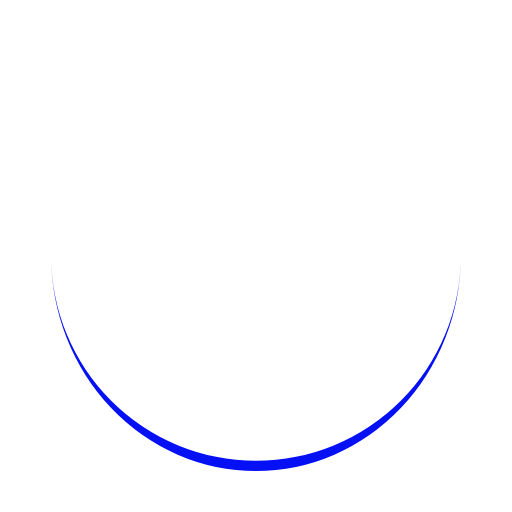
t = 0.00 s
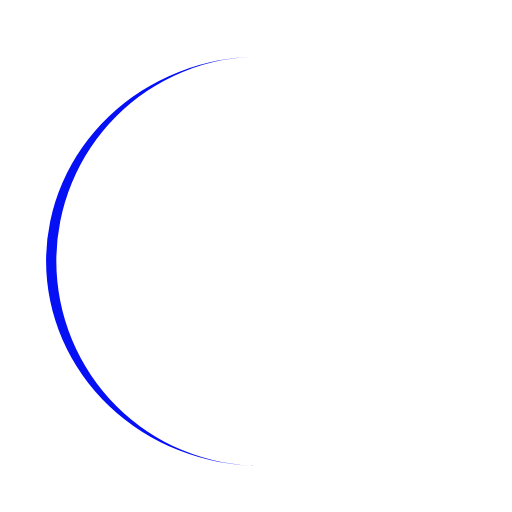
t = 0.25 s
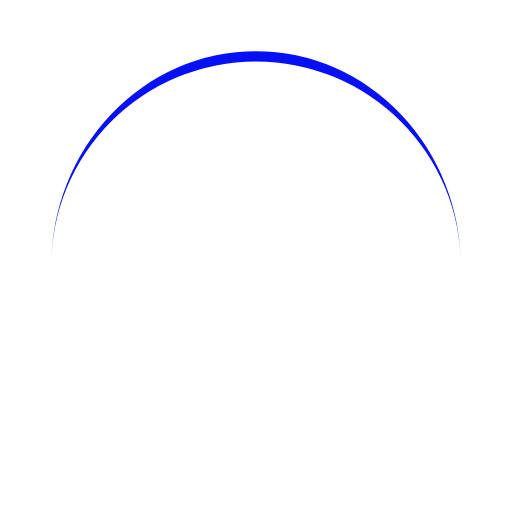
t = 0.50 s
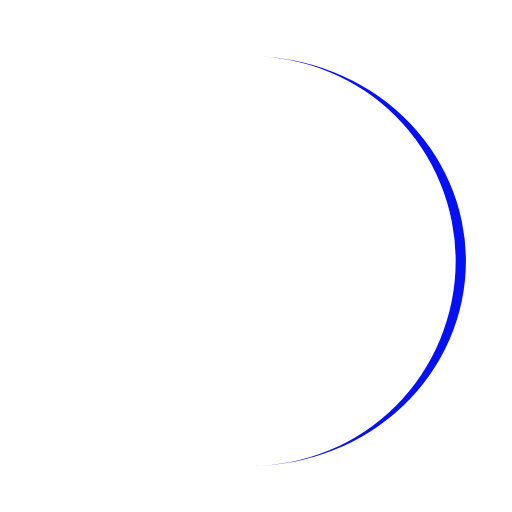
t = 0.75 s

The animated SVG that drew these frames (rendered in a browser with its animation timeline set to each time). Animation: 1 SMIL element (animateTransform=1); one cycle of 1.00 s, repeats indefinitely.

<?xml version="1.0" encoding="utf-8"?>
<svg xmlns="http://www.w3.org/2000/svg" xmlns:xlink="http://www.w3.org/1999/xlink" style="margin: auto; background: none; display: block; shape-rendering: auto;" width="200px" height="200px" viewBox="0 0 100 100" preserveAspectRatio="xMidYMid">
<path d="M10 50A40 40 0 0 0 90 50A40 42 0 0 1 10 50" fill="#0510f5" stroke="none">
  <animateTransform attributeName="transform" type="rotate" dur="1s" repeatCount="indefinite" keyTimes="0;1" values="0 50 51;360 50 51"></animateTransform>
</path>
<!-- [ldio] generated by https://loading.io/ --></svg>